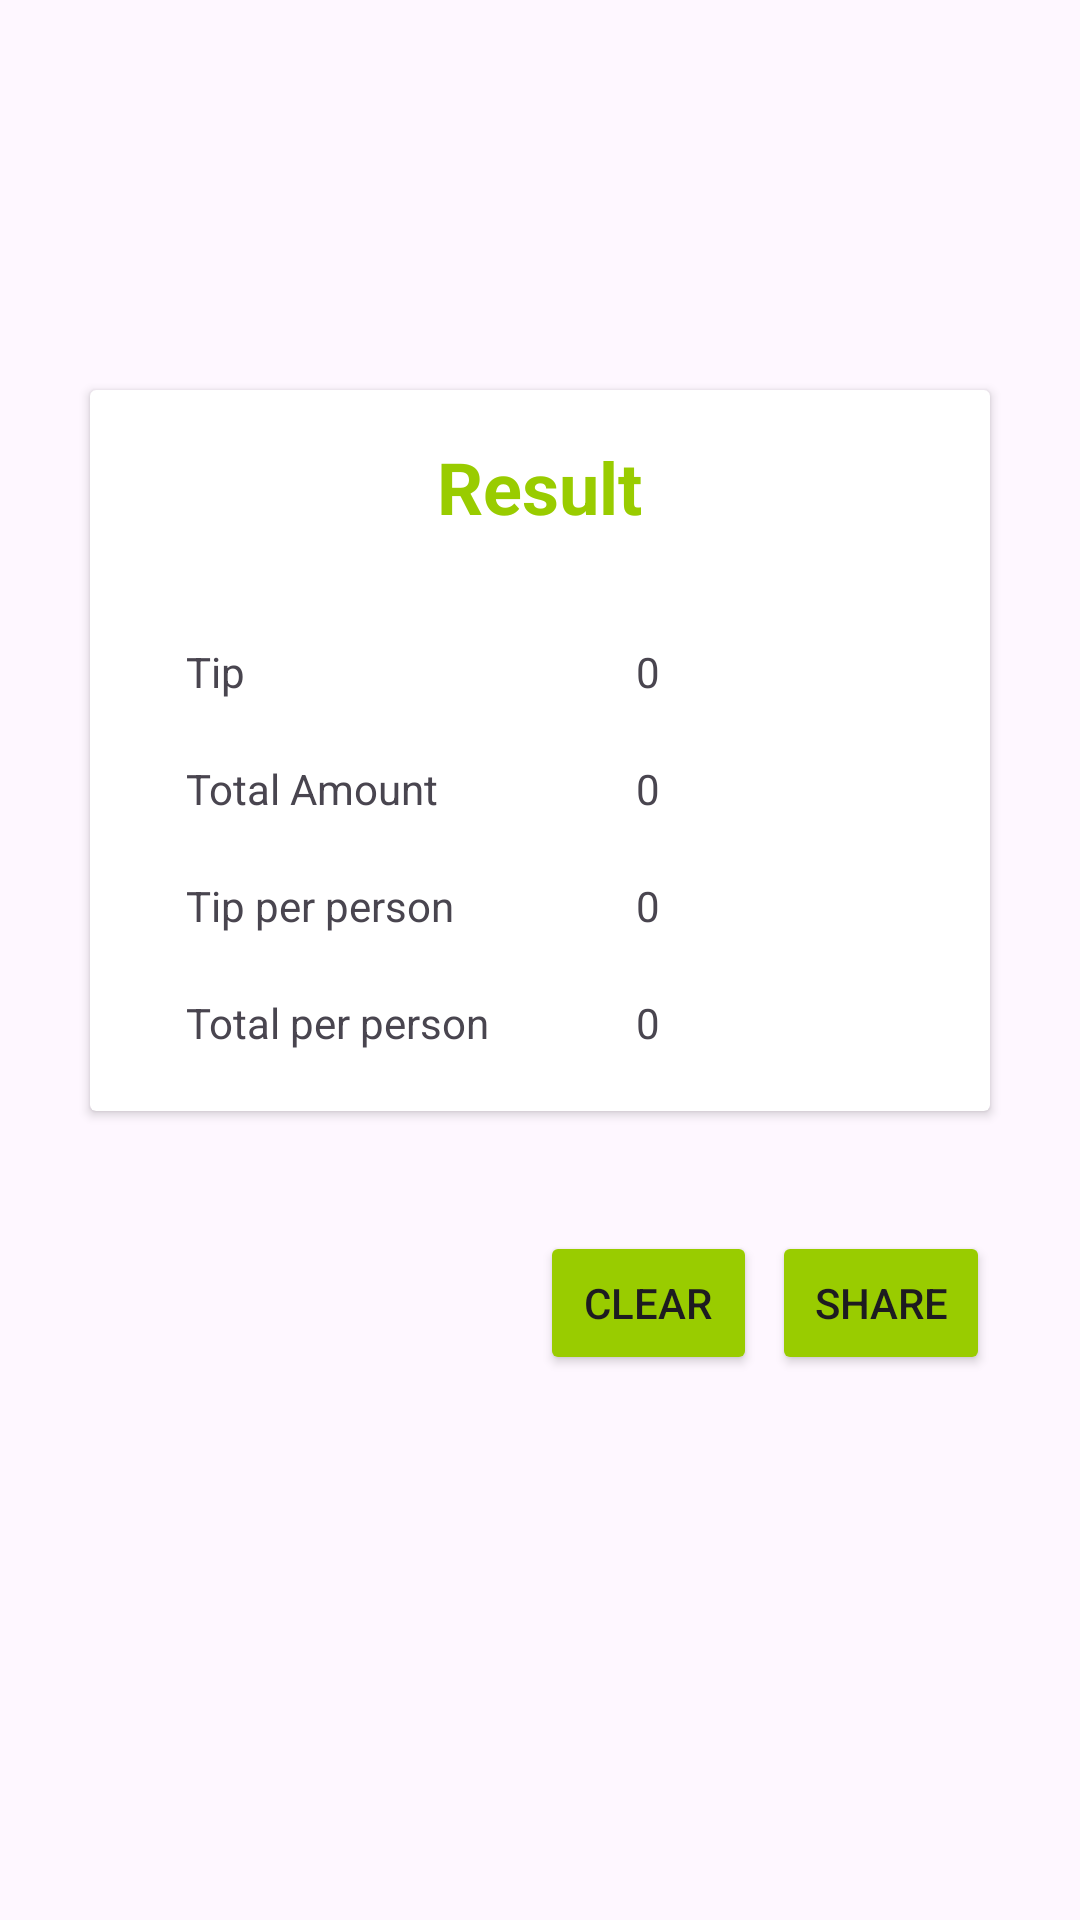

Reconstruct the res/layout file that produces this screen, plus the resources it refers to.
<!-- AndroidManifest.xml: application theme Theme.SharedBillTipCalculator -->
<!-- res/layout/activity_resultat.xml -->
<?xml version="1.0" encoding="utf-8"?>
<LinearLayout xmlns:android="http://schemas.android.com/apk/res/android"
    xmlns:app="http://schemas.android.com/apk/res-auto"
    xmlns:tools="http://schemas.android.com/tools"
    android:layout_width="match_parent"
    android:layout_height="wrap_content"
    android:orientation="vertical"
    tools:context=".Resultat">
    <androidx.cardview.widget.CardView
        android:layout_width="match_parent"
        android:layout_height="wrap_content"
        android:layout_gravity="center"
        android:layout_marginLeft="30dp"
        android:layout_marginTop="130dp"
        android:layout_marginRight="30dp"
        android:layout_marginBottom="40dp">
        <LinearLayout
            android:layout_width="match_parent"
            android:layout_height="wrap_content"
            android:layout_gravity="center"
            android:orientation="vertical">
            <TextView
                android:textStyle="bold"
                android:textColor="@android:color/holo_green_light"
                android:layout_width="wrap_content"
                android:layout_height="wrap_content"
                android:text="Result"
                app:layout_constraintBottom_toBottomOf="parent"
                app:layout_constraintEnd_toEndOf="parent"
                app:layout_constraintStart_toStartOf="parent"
                app:layout_constraintTop_toTopOf="parent"
                android:textSize="24sp"
                android:layout_marginTop="16dp"
                android:layout_marginBottom="16dp"
                android:layout_gravity="center"
                />


            <LinearLayout
                android:layout_width="match_parent"
                android:layout_height="wrap_content"
                android:orientation="horizontal"
                android:layout_marginTop="20dp">
                <TextView

                    android:id="@+id/tip"
                    android:layout_marginStart="32dp"
                    android:layout_marginEnd="32dp"
                    android:layout_width="0dp"
                    android:layout_height="wrap_content"
                    android:text="Tip"
                    android:layout_weight="1"
                    app:layout_constraintBottom_toBottomOf="parent"
                    app:layout_constraintEnd_toEndOf="parent"
                    app:layout_constraintStart_toStartOf="parent"
                    app:layout_constraintTop_toTopOf="parent" />
                <TextView
                    android:id="@+id/tipvalue"
                    android:layout_width="0dp"
                    android:text="0"
                    android:layout_height="wrap_content"
                    android:layout_weight="1"

                    app:layout_constraintBottom_toBottomOf="parent"
                    app:layout_constraintEnd_toEndOf="parent"
                    app:layout_constraintStart_toStartOf="parent"
                    app:layout_constraintTop_toTopOf="parent" />

            </LinearLayout>
            <LinearLayout
                android:layout_width="match_parent"
                android:layout_height="wrap_content"
                android:orientation="horizontal"
                android:layout_marginTop="20dp">
                <TextView

                    android:id="@+id/total"
                    android:layout_marginStart="32dp"
                    android:layout_marginEnd="32dp"
                    android:layout_width="0dp"
                    android:layout_height="wrap_content"
                    android:text="Total Amount"
                    android:layout_weight="1"
                    app:layout_constraintBottom_toBottomOf="parent"
                    app:layout_constraintEnd_toEndOf="parent"
                    app:layout_constraintStart_toStartOf="parent"
                    app:layout_constraintTop_toTopOf="parent" />
                <TextView
                    android:id="@+id/totalvalue"
                    android:layout_width="0dp"
                    android:layout_height="wrap_content"
                    android:text="0"
                    android:layout_weight="1"
                    app:layout_constraintBottom_toBottomOf="parent"
                    app:layout_constraintEnd_toEndOf="parent"
                    app:layout_constraintStart_toStartOf="parent"
                    app:layout_constraintTop_toTopOf="parent" />
            </LinearLayout>
            <LinearLayout
                android:layout_width="match_parent"
                android:layout_height="wrap_content"
                android:orientation="horizontal"
                android:layout_marginTop="20dp">
                <TextView
                    android:id="@+id/tipPerson"
                    android:layout_marginStart="32dp"
                    android:layout_marginEnd="32dp"
                    android:layout_width="0dp"
                    android:layout_height="wrap_content"
                    android:text="Tip per person"
                    android:layout_weight="1"
                    app:layout_constraintBottom_toBottomOf="parent"
                    app:layout_constraintEnd_toEndOf="parent"
                    app:layout_constraintStart_toStartOf="parent"
                    app:layout_constraintTop_toTopOf="parent" />
                <TextView
                    android:id="@+id/tipPersonvalue"
                    android:layout_width="0dp"
                    android:layout_height="wrap_content"
                    android:layout_weight="1"
                    android:text="0"
                    app:layout_constraintBottom_toBottomOf="parent"
                    app:layout_constraintEnd_toEndOf="parent"
                    app:layout_constraintStart_toStartOf="parent"
                    app:layout_constraintTop_toTopOf="parent" />
            </LinearLayout>
            <LinearLayout
                android:layout_width="match_parent"
                android:layout_height="wrap_content"
                android:orientation="horizontal"
                android:layout_marginTop="20dp"
                android:layout_marginBottom="20dp">
                <TextView
                    android:id="@+id/totalPerson"
                    android:layout_marginStart="32dp"
                    android:layout_marginEnd="32dp"
                    android:layout_width="0dp"
                    android:layout_height="wrap_content"
                    android:text="Total per person"
                    android:layout_weight="1"
                    app:layout_constraintBottom_toBottomOf="parent"
                    app:layout_constraintEnd_toEndOf="parent"
                    app:layout_constraintStart_toStartOf="parent"
                    app:layout_constraintTop_toTopOf="parent" />
                <TextView
                    android:id="@+id/totalPersonvalue"
                    android:layout_width="0dp"
                    android:layout_weight="1"
                    android:layout_height="wrap_content"
                    android:text="0"
                    app:layout_constraintBottom_toBottomOf="parent"
                    app:layout_constraintEnd_toEndOf="parent"
                    app:layout_constraintStart_toStartOf="parent"
                    app:layout_constraintTop_toTopOf="parent" />
            </LinearLayout>
        </LinearLayout>

</androidx.cardview.widget.CardView>

    <LinearLayout
        android:layout_width="match_parent"
        android:layout_height="wrap_content"
        android:layout_marginLeft="180dp"
        android:layout_marginRight="30dp">
        <Button
            android:id="@+id/clear"
            android:layout_width="0dp"
            android:layout_height="wrap_content"
            android:backgroundTint="@android:color/holo_green_light"

            android:layout_weight="1"
            android:text="Clear"
            />
        <Button
            android:backgroundTint="@android:color/holo_green_light"
            android:id="@+id/shareButton"
            android:layout_width="0dp"
            android:layout_height="wrap_content"
            android:layout_weight="1"
            android:layout_marginLeft="5dp"
            android:text="Share" />
    </LinearLayout>
</LinearLayout>
<!-- resources referenced by this layout -->
<resources>
  <style name="Theme.SharedBillTipCalculator" parent="Base.Theme.SharedBillTipCalculator" />
  <style name="Base.Theme.SharedBillTipCalculator" parent="Theme.Material3.DayNight.NoActionBar">
          
          
      </style>
</resources>
